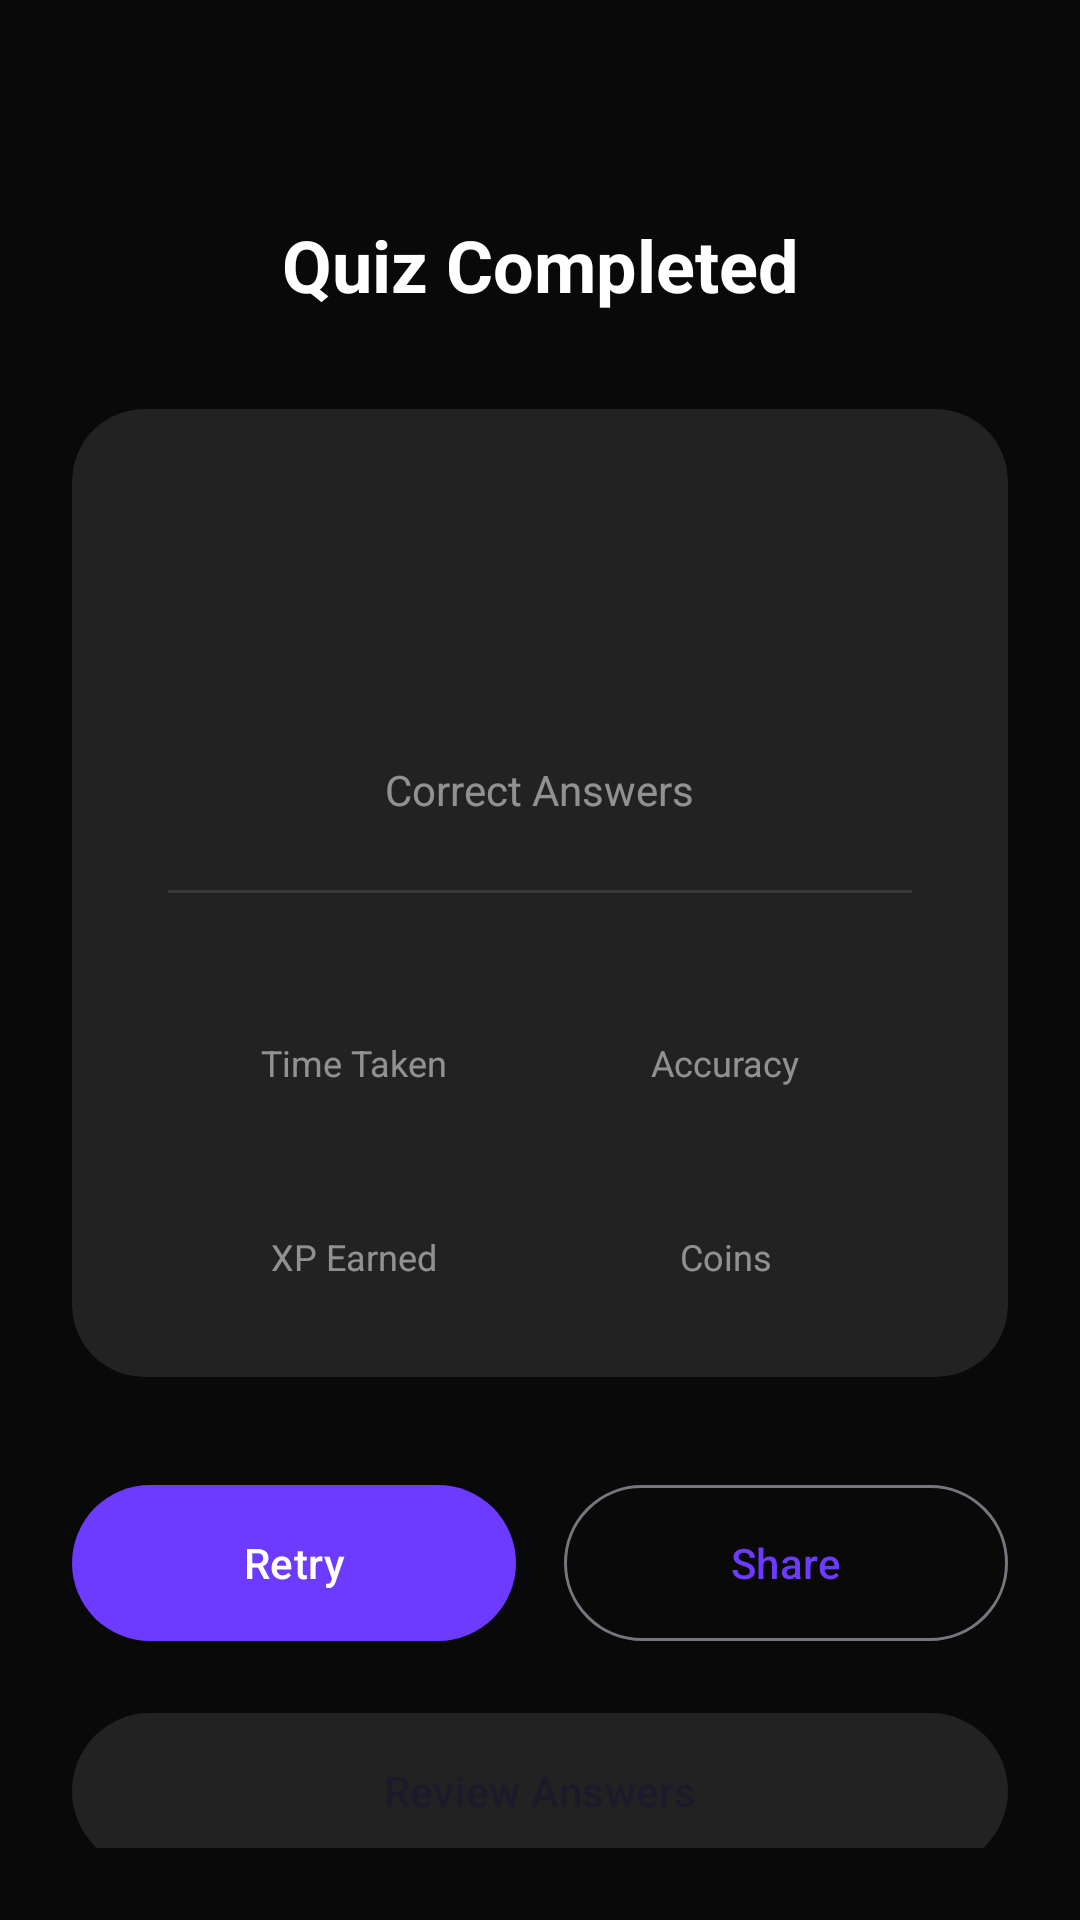

Write the Android layout XML for this screen, with the resource values it uses.
<!-- AndroidManifest.xml: application theme Theme.GKGSMaster -->
<!-- res/layout/fragment_quiz_result.xml -->
<?xml version="1.0" encoding="utf-8"?>
<androidx.constraintlayout.widget.ConstraintLayout xmlns:android="http://schemas.android.com/apk/res/android"
    xmlns:app="http://schemas.android.com/apk/res-auto"
    xmlns:tools="http://schemas.android.com/tools"
    android:layout_width="match_parent"
    android:layout_height="match_parent"
    android:background="@color/bg_dark"
    android:padding="24dp">

    <TextView
        android:id="@+id/tvQuizResult"
        android:layout_width="wrap_content"
        android:layout_height="wrap_content"
        android:layout_marginTop="48dp"
        android:text="@string/quiz_completed"
        android:textColor="@color/white"
        android:textSize="24sp"
        android:textStyle="bold"
        app:layout_constraintEnd_toEndOf="parent"
        app:layout_constraintStart_toStartOf="parent"
        app:layout_constraintTop_toTopOf="parent" />

    <com.google.android.material.card.MaterialCardView
        android:id="@+id/cvScore"
        android:layout_width="match_parent"
        android:layout_height="wrap_content"
        android:layout_marginTop="32dp"
        app:cardBackgroundColor="#1AFFFFFF"
        app:cardCornerRadius="24dp"
        app:layout_constraintTop_toBottomOf="@id/tvQuizResult"
        app:strokeWidth="0dp">

        <LinearLayout
            android:layout_width="match_parent"
            android:layout_height="wrap_content"
            android:gravity="center"
            android:orientation="vertical"
            android:padding="32dp">

            <TextView
                android:id="@+id/tvScore"
                android:layout_width="wrap_content"
                android:layout_height="wrap_content"
                tools:text="8/10"
                android:textColor="@color/primary"
                android:textSize="64sp"
                android:textStyle="bold" />

            <TextView
                android:layout_width="wrap_content"
                android:layout_height="wrap_content"
                android:text="@string/correct_answers"
                android:textColor="#80FFFFFF"
                android:textSize="14sp" />

            <View
                android:layout_width="match_parent"
                android:layout_height="1dp"
                android:layout_marginVertical="24dp"
                android:background="#1AFFFFFF" />

            <LinearLayout
                android:layout_width="match_parent"
                android:layout_height="wrap_content"
                android:orientation="horizontal">

                <LinearLayout
                    android:layout_width="0dp"
                    android:layout_height="wrap_content"
                    android:layout_weight="1"
                    android:gravity="center"
                    android:orientation="vertical">

                    <TextView
                        android:id="@+id/tvTimeTaken"
                        android:layout_width="wrap_content"
                        android:layout_height="wrap_content"
                        tools:text="02:30"
                        android:textColor="@color/white"
                        android:textSize="18sp"
                        android:textStyle="bold" />

                    <TextView
                        android:layout_width="wrap_content"
                        android:layout_height="wrap_content"
                        android:text="@string/time_taken"
                        android:textColor="#80FFFFFF"
                        android:textSize="12sp" />
                </LinearLayout>

                <LinearLayout
                    android:layout_width="0dp"
                    android:layout_height="wrap_content"
                    android:layout_weight="1"
                    android:gravity="center"
                    android:orientation="vertical">

                    <TextView
                        android:id="@+id/tvAccuracy"
                        android:layout_width="wrap_content"
                        android:layout_height="wrap_content"
                        tools:text="80%"
                        android:textColor="@color/white"
                        android:textSize="18sp"
                        android:textStyle="bold" />

                    <TextView
                        android:layout_width="wrap_content"
                        android:layout_height="wrap_content"
                        android:text="@string/accuracy"
                        android:textColor="#80FFFFFF"
                        android:textSize="12sp" />
                </LinearLayout>
            </LinearLayout>
            <LinearLayout
                android:layout_width="match_parent"
                android:layout_height="wrap_content"
                android:layout_marginTop="24dp"
                android:orientation="horizontal">

                <LinearLayout
                    android:layout_width="0dp"
                    android:layout_height="wrap_content"
                    android:layout_weight="1"
                    android:gravity="center"
                    android:orientation="vertical">

                    <TextView
                        android:id="@+id/tvXpEarned"
                        android:layout_width="wrap_content"
                        android:layout_height="wrap_content"
                        tools:text="+50 XP"
                        android:textColor="@color/accent"
                        android:textSize="18sp"
                        android:textStyle="bold" />

                    <TextView
                        android:layout_width="wrap_content"
                        android:layout_height="wrap_content"
                        android:text="XP Earned"
                        android:textColor="#80FFFFFF"
                        android:textSize="12sp" />
                </LinearLayout>

                <LinearLayout
                    android:layout_width="0dp"
                    android:layout_height="wrap_content"
                    android:layout_weight="1"
                    android:gravity="center"
                    android:orientation="vertical">

                    <TextView
                        android:id="@+id/tvCoinsEarned"
                        android:layout_width="wrap_content"
                        android:layout_height="wrap_content"
                        tools:text="+10"
                        android:textColor="#FFD700"
                        android:textSize="18sp"
                        android:textStyle="bold" />

                    <TextView
                        android:layout_width="wrap_content"
                        android:layout_height="wrap_content"
                        android:text="Coins"
                        android:textColor="#80FFFFFF"
                        android:textSize="12sp" />
                </LinearLayout>
            </LinearLayout>
        </LinearLayout>
    </com.google.android.material.card.MaterialCardView>

    <com.google.android.material.button.MaterialButton
        android:id="@+id/btnRetry"
        android:layout_width="0dp"
        android:layout_height="60dp"
        android:layout_marginTop="32dp"
        android:layout_marginEnd="8dp"
        android:text="@string/retry"
        app:layout_constraintEnd_toStartOf="@id/btnShare"
        app:layout_constraintStart_toStartOf="parent"
        app:layout_constraintTop_toBottomOf="@id/cvScore" />

    <com.google.android.material.button.MaterialButton
        android:id="@+id/btnShare"
        style="@style/Widget.Material3.Button.OutlinedButton"
        android:layout_width="0dp"
        android:layout_height="60dp"
        android:layout_marginStart="8dp"
        android:text="@string/share"
        app:layout_constraintEnd_toEndOf="parent"
        app:layout_constraintStart_toEndOf="@id/btnRetry"
        app:layout_constraintTop_toTopOf="@id/btnRetry" />

    <com.google.android.material.button.MaterialButton
        android:id="@+id/btnReview"
        style="@style/Widget.Material3.Button.TonalButton"
        android:layout_width="match_parent"
        android:layout_height="60dp"
        android:layout_marginTop="16dp"
        android:text="Review Answers"
        app:layout_constraintTop_toBottomOf="@id/btnRetry" />

    <com.google.android.material.button.MaterialButton
        android:id="@+id/btnHome"
        style="@style/Widget.Material3.Button.TextButton"
        android:layout_width="match_parent"
        android:layout_height="wrap_content"
        android:layout_marginTop="8dp"
        android:text="@string/back_to_home"
        app:layout_constraintTop_toBottomOf="@id/btnReview" />

</androidx.constraintlayout.widget.ConstraintLayout>
<!-- resources referenced by this layout -->
<resources>
  <color name="accent">#FF8A00</color>
  <color name="bg_dark">#090909</color>
  <color name="primary">#6C3BFF</color>
  <color name="white">#FFFFFFFF</color>
  <string name="accuracy">Accuracy</string>
  <string name="back_to_home">Back to Home</string>
  <string name="correct_answers">Correct Answers</string>
  <string name="quiz_completed">Quiz Completed</string>
  <string name="retry">Retry</string>
  <string name="share">Share</string>
  <string name="time_taken">Time Taken</string>
  <style name="Theme.GKGSMaster" parent="Base.Theme.GKGSMaster" />
  <style name="Base.Theme.GKGSMaster" parent="Theme.Material3.DayNight.NoActionBar">
          
          <item name="colorPrimary">@color/primary</item>
          <item name="colorOnPrimary">@color/white</item>
          <item name="colorPrimaryContainer">@color/glow</item>
          <item name="colorOnPrimaryContainer">@color/white</item>
  
          
          <item name="colorSecondary">@color/secondary</item>
          <item name="colorOnSecondary">@color/black</item>
          <item name="colorSecondaryContainer">@color/glass_white</item>
  
          
          <item name="colorTertiary">@color/accent</item>
          <item name="colorOnTertiary">@color/white</item>
  
          
          <item name="android:statusBarColor">?attr/colorPrimary</item>
          <item name="android:windowLightStatusBar">false</item>
      </style>
  <color name="glow">#9D4DFF</color>
  <color name="secondary">#00D4FF</color>
  <color name="black">#FF000000</color>
  <color name="glass_white">#1AFFFFFF</color>
</resources>
